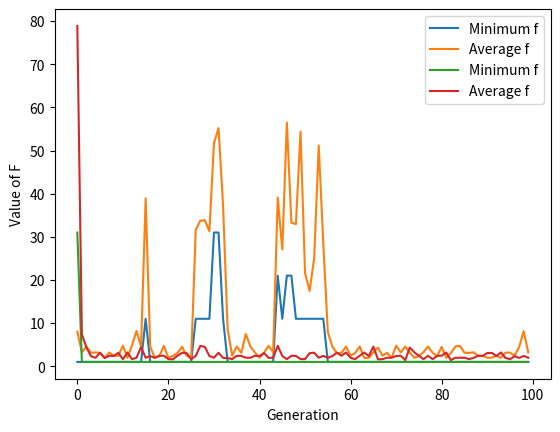

Recreate this plot in Python.
"""
    8-May-2023.py
[redacted]
[redacted]
"""

import random
import numpy as np
import matplotlib.pyplot as plt

def fitness(individual, A):
    f = sum(a * (2 * p - 1) for a, p in zip(A, individual))
    return 1 / (abs(f) + 1)


def roulette(population, fitness_vals):
    total_fitness = sum(fitness_vals)
    sel_prob = [f / total_fitness for f in fitness_vals]
    return population[np.random.choice(len(population), 2, p=sel_prob)]


def crossover_selection(parents, crossover_rate=0.8):
    if random.random() < crossover_rate:
        cross_pt = random.randint(1, len(parents[0]) - 1)
        return np.vstack(([np.hstack((parents[0][:cross_pt], parents[1][cross_pt:])),
                           np.hstack((parents[1][:cross_pt], parents[0][cross_pt:]))]))
    else:
        return parents


def mutation_function(new_offsprings, mutation_rate=0.1):
    for child in new_offsprings:
        for i in range(len(child)):
            if random.random() < mutation_rate:
                child[i] = 1 - child[i]
    return new_offsprings


def find_best_individuals(population, fitness_vals, num_best):
    best_indices = np.argpartition(fitness_vals, -num_best)[-num_best:]
    return population[best_indices]


def genetic_algorithm(size_of_nums, num_arr, method_name):
    population_size = 10
    generations = 100
    elitist_size = 2
    population = np.random.randint(2, size=(population_size, size_of_nums))
    min_fitness = []
    avg_fitness_vals = []

    for generation in range(generations):
        fitness_vals = [fitness(individual, num_arr) for individual in population]
        min_fitness.append(1 / max(fitness_vals))
        avg_fitness_vals.append(1 / np.mean(fitness_vals))

        new_population = []

        if method_name == "mixed":
            new_population = find_best_individuals(population, fitness_vals, elitist_size).tolist()

        for _ in range((population_size - (elitist_size if method_name == "mixed" else 0)) // 2):
            parents = roulette(population, fitness_vals)
            new_offsprings = crossover_selection(parents)
            new_offsprings = mutation_function(new_offsprings)
            new_population.extend(new_offsprings)

        population = np.array(new_population)

    return min_fitness, avg_fitness_vals


N = 11
A = [10, 20, 15, 5, 25, 30, 40, 35, 45, 55, 50]

selection_method = "roulette"
min_fitness_values, avg_fitness = genetic_algorithm(N, A, selection_method)

plt.plot(min_fitness_values, label="Minimum f")
plt.plot(avg_fitness, label="Average f")
plt.xlabel("Generation")
plt.ylabel("Value of F")
plt.legend()
plt.show()

selection_method = "mixed"
min_fitness_values, avg_fitness = genetic_algorithm(N, A, selection_method)

plt.plot(min_fitness_values, label="Minimum f")
plt.plot(avg_fitness, label="Average f")
plt.xlabel("Generation")
plt.ylabel("Value of F")
plt.legend()
plt.show()
